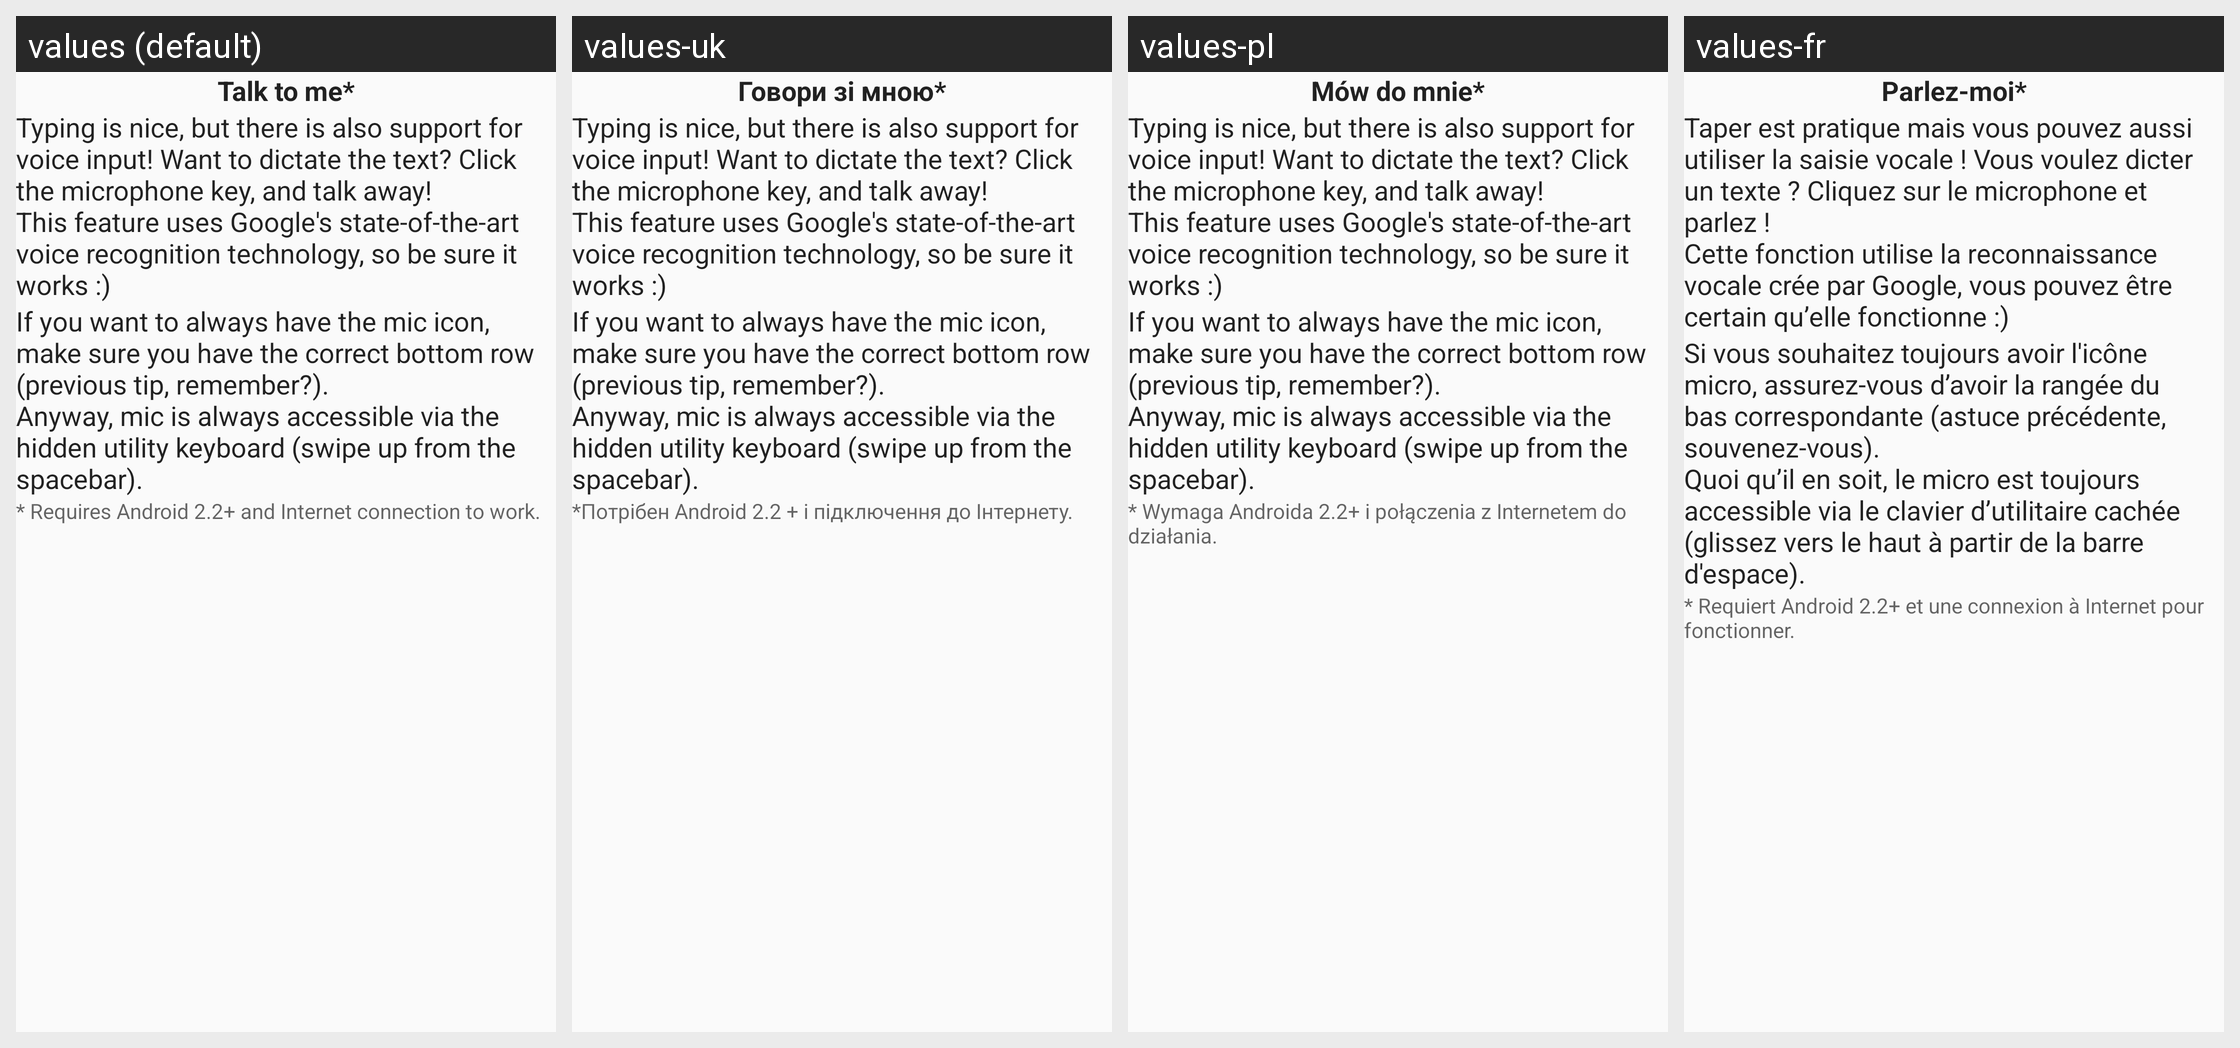

This grid shows one Android layout under several languages. Give, for every string resource on the screen, its name, the default text and each shown locale's text.
Android screen res/layout/tip_layout_7.xml rendered under 4 locales, left to right: values (default), values-uk, values-pl, values-fr. Device: Nexus 5 (rendered at 1080×1920; each locale shown at half size, 540×960, under a caption strip naming it); theme Theme.AskApp.
Other locales in the repository, not shown: values-ar, values-be, values-bg, values-ca, values-cs, values-da, values-de, values-el, values-eo, values-es, values-fi, values-he, values-hu, values-hy, values-in, values-it, values-iw, values-ka, values-lt, values-mk, values-my, values-nl, values-no, values-pt, values-pt-rBR, values-ro, values-ru, values-se, values-sk, values-sl, values-ta, values-th, values-tl, values-tr, values-vi.
Strings drawn on this screen, with the default value and each locale's value (text and hints the layout hard-codes, and strings that could not be matched under every locale, appear in the picture but are not listed):

tip_7_voice_input
  values: Talk to me*
  values-uk: Говори зі мною*
  values-pl: Mów do mnie*
  values-fr: Parlez-moi*

tip_7_voice_input_tip
  values: Typing is nice, but there is also support for voice input! Want to dictate the text? Click the microphone key, and talk away!
      This feature uses Google's state-of-the-art voice recognition technology, so be sure it works :)
  values-uk: Typing is nice, but there is also support for voice input! Want to dictate the text? Click the microphone key, and talk away!
      This feature uses Google's state-of-the-art voice recognition technology, so be sure it works :)  [not translated; the default value is used]
  values-pl: Typing is nice, but there is also support for voice input! Want to dictate the text? Click the microphone key, and talk away!
      This feature uses Google's state-of-the-art voice recognition technology, so be sure it works :)  [not translated; the default value is used]
  values-fr: Taper est pratique mais vous pouvez aussi utiliser la saisie vocale ! Vous voulez dicter un texte ? Cliquez sur le microphone et parlez ! 
      Cette fonction utilise la reconnaissance vocale crée par Google, vous pouvez être certain qu’elle fonctionne :)

tip_7_voice_input_tip_dont_forget_bottom_row
  values: If you want to always have the mic icon, make sure you have the correct bottom row (previous tip, remember?).
      Anyway, mic is always accessible via the hidden utility keyboard (swipe up from the spacebar).
  values-uk: If you want to always have the mic icon, make sure you have the correct bottom row (previous tip, remember?).
      Anyway, mic is always accessible via the hidden utility keyboard (swipe up from the spacebar).  [not translated; the default value is used]
  values-pl: If you want to always have the mic icon, make sure you have the correct bottom row (previous tip, remember?).
      Anyway, mic is always accessible via the hidden utility keyboard (swipe up from the spacebar).  [not translated; the default value is used]
  values-fr: Si vous souhaitez toujours avoir l'icône micro, assurez-vous d’avoir la rangée du bas correspondante (astuce précédente, souvenez-vous).
      Quoi qu’il en soit, le micro est toujours accessible via le clavier d’utilitaire cachée (glissez vers le haut à partir de la barre d'espace).

tip_7_voice_input_tip_note
  values: * Requires Android 2.2+ and Internet connection to work.
  values-uk: *Потрібен Android 2.2 + і підключення до Інтернету.
  values-pl: * Wymaga Androida 2.2+ i połączenia z Internetem do działania.
  values-fr: * Requiert Android 2.2+ et une connexion à Internet pour fonctionner.
